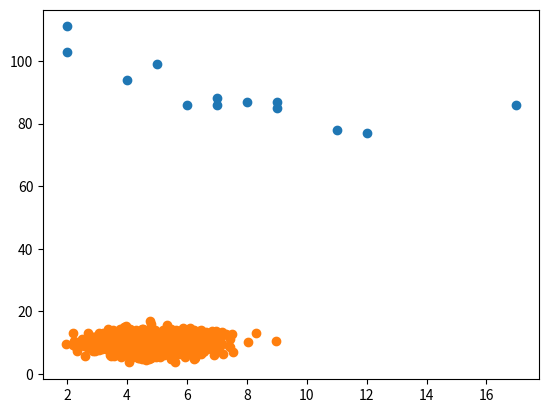

Source code (Python):
# Scatter Plot
# A scatter plot is an X, Y diagram where each value in the data set is represented by a dot (x, y).
# It needs two arrays of the same length, one for the values of the x-axis, and one for the values of the y-axis.
# 
# Example 1 - Car Age X Car Speed

import matplotlib.pyplot as plt
age_of_car = [5,7,8,7,2,17,2,9,4,11,12,9,6]
speed_of_car = [99,86,87,88,111,86,103,87,94,78,77,85,86]
plt.scatter(age_of_car, speed_of_car)
plt.show()

# Example 2 - Ramdomly Generated Data
# A scatter plot with 1000 dots:
# The first array will have the mean set to 5.0 with a standard deviation of 1.0.
# The second array will have the  mean set to 10.0 with a standard deviation of 2.0:

import numpy
import matplotlib.pyplot as plt
numpy.random.seed(1) # This is to enforce same "random" results for reproducibility matters.
x_mean = 5.0
x_sd = 1.0
y_mean = 10.0
y_sd = 2.0
x = numpy.random.normal(x_mean, x_sd, 1000)
y = numpy.random.normal(y_mean, y_sd, 1000)
plt.scatter(x, y)
plt.show()
